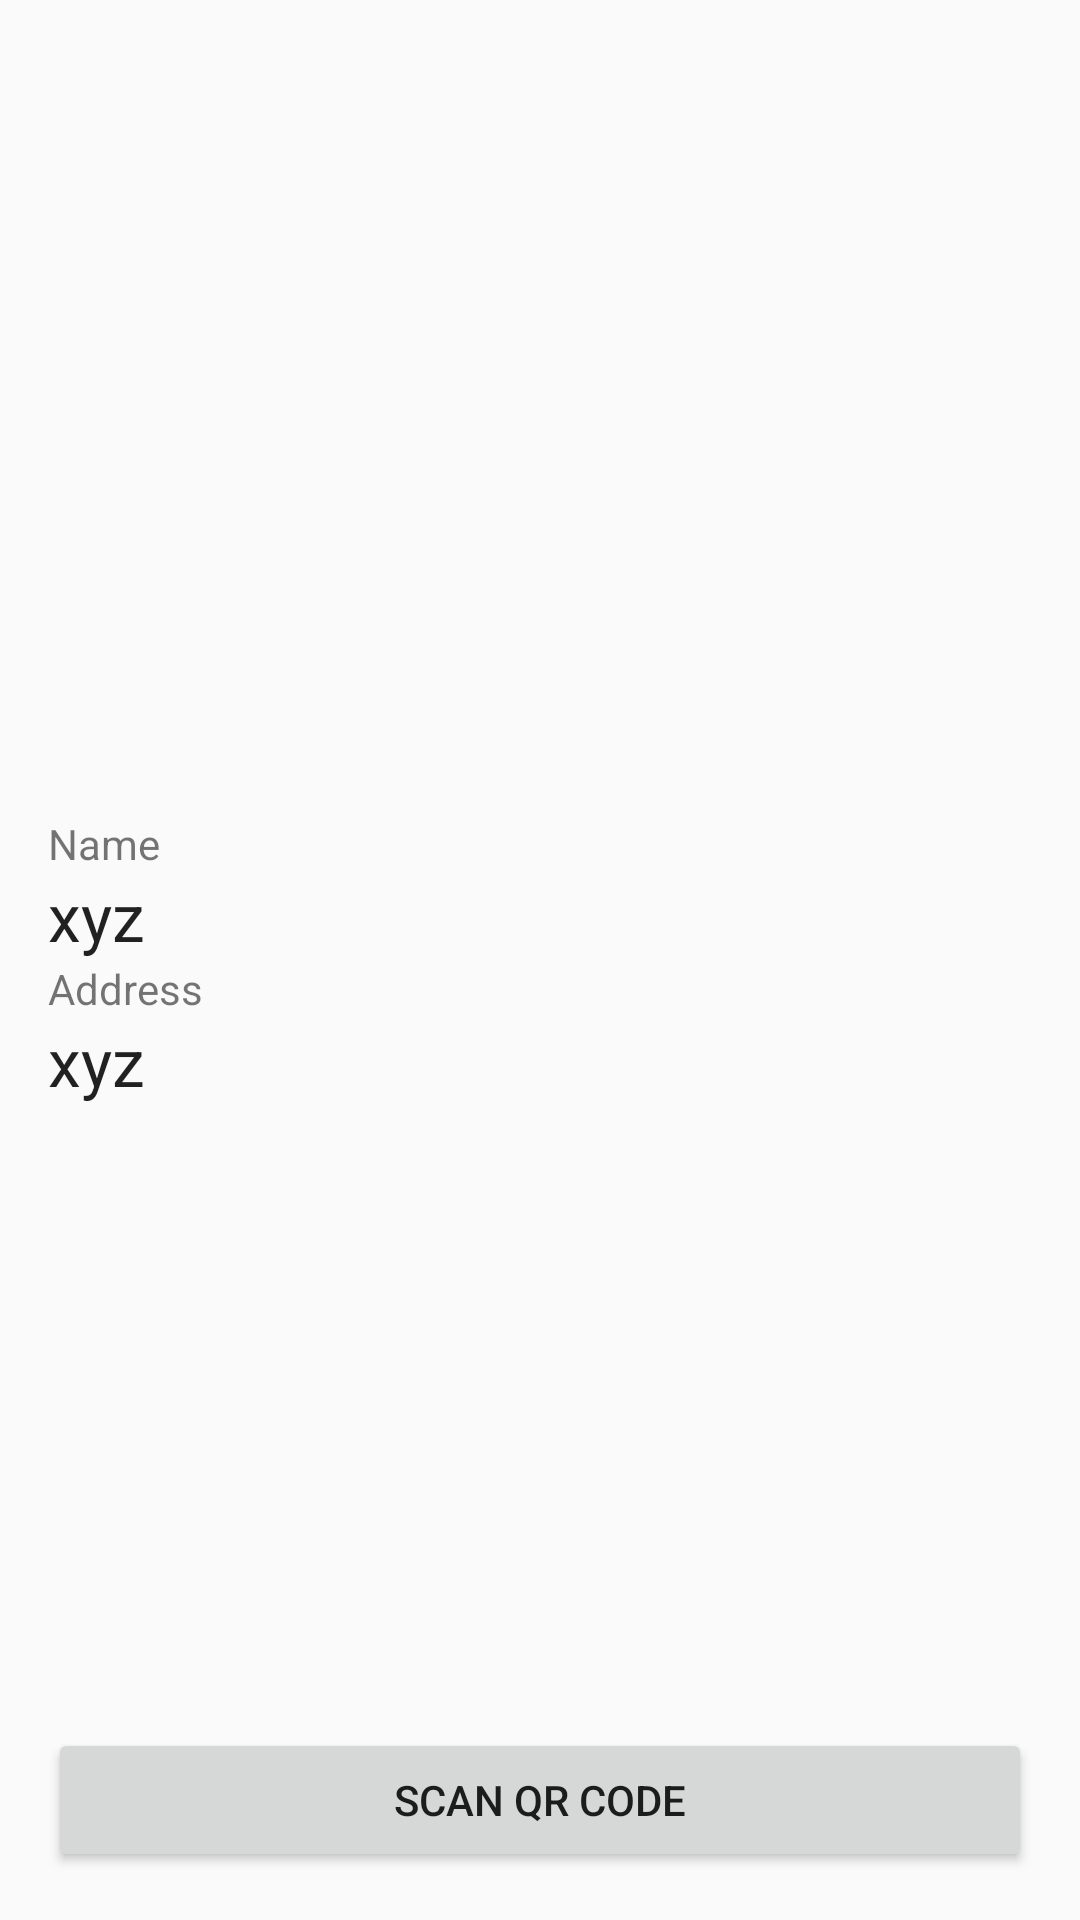

The Android layout XML behind this screen, and the referenced resources:
<!-- AndroidManifest.xml: application theme AppTheme -->
<!-- res/layout/activity_user_scan_attendance.xml -->
<?xml version="1.0" encoding="utf-8"?>
<RelativeLayout xmlns:android="http://schemas.android.com/apk/res/android"
                android:id="@+id/activity_main"
                android:layout_width="match_parent"
                android:layout_height="match_parent"
                android:paddingBottom="@dimen/activity_vertical_margin"
                android:paddingLeft="@dimen/activity_horizontal_margin"
                android:paddingRight="@dimen/activity_horizontal_margin"
                android:paddingTop="@dimen/activity_vertical_margin">

    <LinearLayout
        android:layout_width="match_parent"
        android:layout_height="wrap_content"
        android:layout_centerVertical="true"
        android:orientation="vertical">

        <TextView
            android:layout_width="match_parent"
            android:layout_height="wrap_content"
            android:text="Name" />

        <TextView
            android:id="@+id/textViewName"
            android:layout_width="match_parent"
            android:layout_height="wrap_content"
            android:text="xyz"
            android:textAppearance="@style/Base.TextAppearance.AppCompat.Large" />

        <TextView
            android:layout_width="match_parent"
            android:layout_height="wrap_content"
            android:text="Address" />

        <TextView
            android:id="@+id/textViewAddress"
            android:layout_width="match_parent"
            android:layout_height="wrap_content"
            android:text="xyz"
            android:textAppearance="@style/Base.TextAppearance.AppCompat.Large" />


    </LinearLayout>

    <Button
        android:id="@+id/buttonScan"
        android:layout_width="match_parent"
        android:layout_height="wrap_content"
        android:layout_alignParentBottom="true"
        android:text="Scan QR Code" />

</RelativeLayout>
<!-- resources referenced by this layout -->
<resources>
  <dimen name="activity_horizontal_margin">16dp</dimen>
  <dimen name="activity_vertical_margin">16dp</dimen>
  <style name="AppTheme" parent="Theme.AppCompat.Light.DarkActionBar">
          
          <item name="colorPrimary">@color/colorPrimary</item>
          <item name="colorPrimaryDark">@color/colorPrimaryDark</item>
          <item name="colorAccent">@color/colorAccent</item>
      </style>
  <color name="colorPrimary">#65082d</color>
  <color name="colorPrimaryDark">#212121</color>
  <color name="colorAccent">#52c8f4</color>
</resources>
